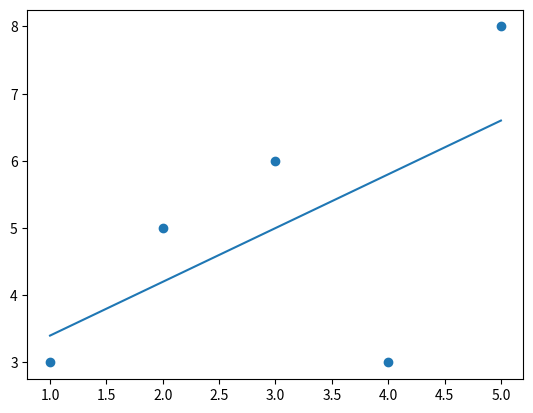

This figure's Python source:
import numpy as np
import matplotlib.pyplot as plt

X=[1,2,3,4,5]
Y=[3,5,6,3,8]
n=len(X)

sum_x=0
sum_y=0

for i in range(n):
    sum_x+=X[i]
    sum_y+=Y[i]

print("Sum of X:",sum_x)
print("Sum of Y:",sum_y)

mean_x=sum_x/n
mean_y=sum_y/n

print("Mean of X:",mean_x)
print("Mean of y:",mean_y)

numerator=0

for i in range(n):
    numerator+=(X[i]-mean_x) * (Y[i]-mean_y)

denominator = 0;
for i in range(n):
    denominator+=(X[i]-mean_x)**2

m=numerator/denominator
print("Slope:",m)

c=mean_y-(m*mean_x)
print("Intercept:",c)

Y_pred=[]

for i in range(n):
    predection=m*X[i]+c
    Y_pred.append(predection)

print("Result:",predection)

plt.scatter(X,Y)
plt.plot(X,Y_pred)
plt.show()
